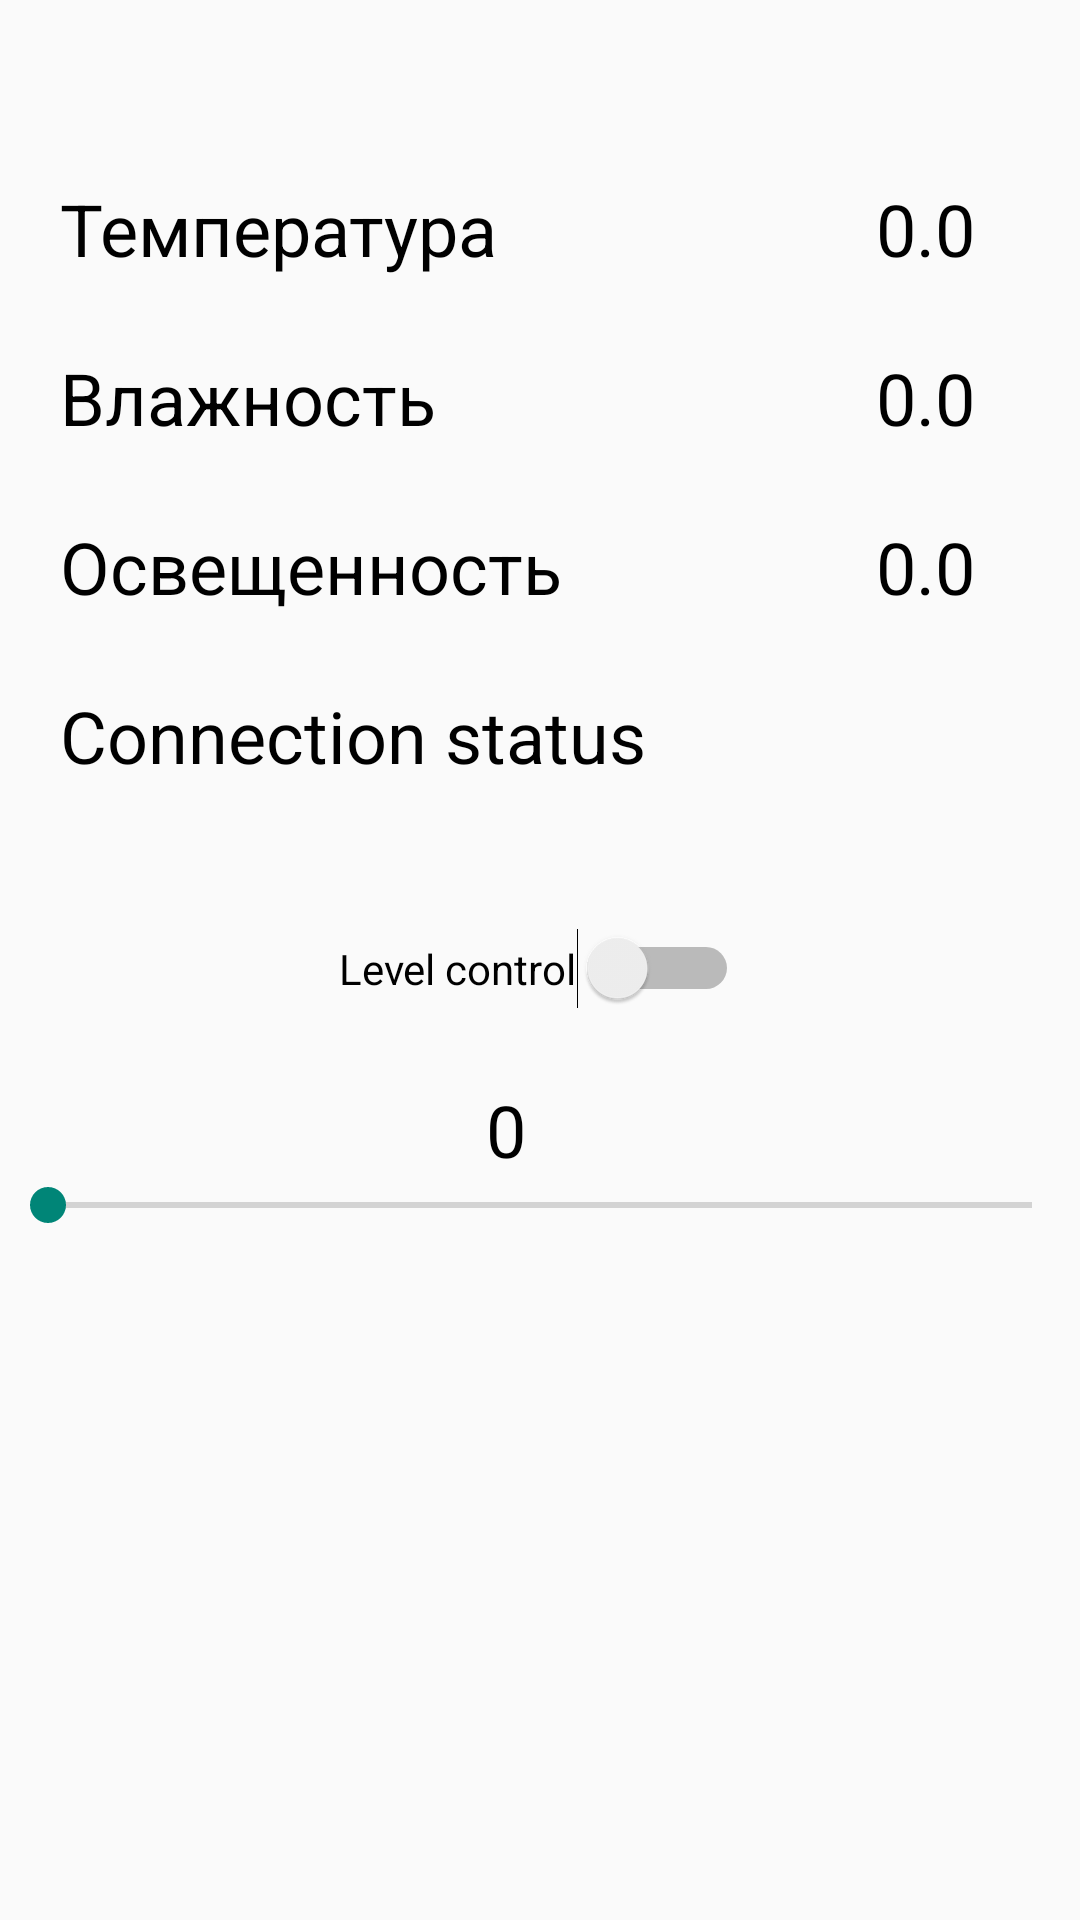

Android layout source for this screen:
<!-- AndroidManifest.xml: application theme Theme.AppCompat.DayNight.DarkActionBar -->
<!-- res/layout/getdata.xml -->
<?xml version="1.0" encoding="utf-8"?>
<LinearLayout xmlns:android="http://schemas.android.com/apk/res/android"
    xmlns:app="http://schemas.android.com/apk/res-auto"
    xmlns:tools="http://schemas.android.com/tools"
    android:layout_width="match_parent"
    android:layout_height="match_parent"
    android:orientation="vertical">
    <ScrollView
        android:layout_width="match_parent"
        android:layout_height="match_parent"
        >

    <androidx.constraintlayout.widget.ConstraintLayout
        android:layout_width="match_parent"
        android:layout_height="match_parent">

        <TextView
            android:id="@+id/tvLighte"
            android:layout_width="wrap_content"
            android:layout_height="wrap_content"
            android:layout_marginTop="24dp"
            android:layout_marginEnd="35dp"

            android:gravity="left"
            android:text="0.0"
            android:textColor="@android:color/black"
            android:textSize="24sp"
            app:layout_constraintEnd_toEndOf="parent"
            app:layout_constraintTop_toBottomOf="@+id/tvHumidity"
            app:layout_constraintVertical_weight="1" />

        <TextView
            android:id="@+id/tvTempLabel"
            android:layout_width="wrap_content"
            android:layout_height="wrap_content"
            android:layout_marginStart="20dp"
            android:layout_marginTop="60dp"
            android:text="Температура"
            android:textColor="@android:color/black"
            android:textSize="24sp"
            app:layout_constraintStart_toStartOf="parent"
            app:layout_constraintTop_toTopOf="parent" />

        <TextView
            android:id="@+id/tvTemperatura"
            android:layout_width="wrap_content"
            android:layout_height="wrap_content"
            android:layout_marginTop="60dp"
            android:layout_marginEnd="35dp"
            android:gravity="left"
            android:text="0.0"
            android:textColor="@android:color/black"
            android:textSize="24sp"
            app:layout_constraintEnd_toEndOf="parent"
            app:layout_constraintTop_toTopOf="parent" />

        <TextView
            android:id="@+id/tvHumLabel"
            android:layout_width="wrap_content"
            android:layout_height="wrap_content"
            android:layout_marginStart="20dp"
            android:layout_marginTop="24dp"
            android:text="Влажность"
            android:textColor="@android:color/black"
            android:textSize="24sp"
            app:layout_constraintStart_toStartOf="parent"
            app:layout_constraintTop_toBottomOf="@+id/tvTempLabel" />

        <TextView
            android:id="@+id/tvLighteLabel"
            android:layout_width="wrap_content"
            android:layout_height="wrap_content"
            android:layout_marginStart="20dp"
            android:layout_marginTop="24dp"
            android:text="Освещенность"
            android:textColor="@android:color/black"
            android:textSize="24sp"
            app:layout_constraintStart_toStartOf="parent"
            app:layout_constraintTop_toBottomOf="@+id/tvHumLabel" />

        <TextView
            android:id="@+id/tvHumidity"
            android:layout_width="wrap_content"
            android:layout_height="wrap_content"
            android:layout_marginTop="24dp"
            android:layout_marginEnd="35dp"
            android:gravity="left"
            android:text="0.0"
            android:textColor="@android:color/black"
            android:textSize="24sp"
            app:layout_constraintEnd_toEndOf="parent"
            app:layout_constraintTop_toBottomOf="@+id/tvTemperatura" />

        <TextView
            android:id="@+id/tvConnectStatusLabel"
            android:layout_width="wrap_content"
            android:layout_height="wrap_content"
            android:layout_marginStart="20dp"
            android:layout_marginTop="24dp"
            android:text="@string/tvConnectStatusLbl"
            android:textColor="@android:color/black"
            android:textSize="24sp"
            app:layout_constraintStart_toStartOf="parent"
            app:layout_constraintTop_toBottomOf="@+id/tvLighteLabel" />

        <ImageView
            android:id="@+id/ivConnectStatus"
            android:layout_width="56dp"
            android:layout_height="32dp"
            android:layout_marginTop="21dp"
            android:layout_marginEnd="30dp"
            android:layout_marginBottom="32dp"
            android:contentDescription="TODO"
            app:layout_constraintBottom_toBottomOf="parent"
            app:layout_constraintEnd_toEndOf="parent"
            app:layout_constraintTop_toBottomOf="@+id/tvLighte"
            app:layout_constraintVertical_bias="0.0"
            app:srcCompat="@mipmap/wifi_red" />

        <Switch
            android:id="@+id/sw_control_pwm"
            android:layout_width="wrap_content"
            android:layout_height="wrap_content"
            android:layout_marginTop="48dp"

            android:text="@string/level_control_sw"
            app:layout_constraintEnd_toEndOf="parent"
            app:layout_constraintHorizontal_bias="0.498"
            app:layout_constraintStart_toStartOf="parent"
            app:layout_constraintTop_toBottomOf="@+id/tvConnectStatusLabel" />

        <TextView
            android:id="@+id/tw_lbl_sw_control_pwm"
            android:layout_width="wrap_content"
            android:layout_height="wrap_content"
            android:layout_marginTop="24dp"
            android:text="0"
            android:textColor="@android:color/black"
            android:textSize="24sp"
            app:layout_constraintEnd_toEndOf="parent"
            app:layout_constraintHorizontal_bias="0.467"
            app:layout_constraintStart_toStartOf="parent"
            app:layout_constraintTop_toBottomOf="@+id/sw_control_pwm" />

        <SeekBar
            android:id="@+id/sb_set_pwm"
            android:layout_width="0dp"
            android:layout_height="wrap_content"
            android:layout_marginBottom="60dp"
            app:layout_constraintBottom_toBottomOf="parent"
            app:layout_constraintEnd_toEndOf="parent"
            app:layout_constraintHorizontal_bias="0.0"
            app:layout_constraintStart_toStartOf="parent"
            app:layout_constraintTop_toBottomOf="@+id/tw_lbl_sw_control_pwm"
            app:layout_constraintVertical_bias="0.06" />
    </androidx.constraintlayout.widget.ConstraintLayout>
    </ScrollView>
</LinearLayout>
<!-- resources referenced by this layout -->
<resources>
  <string name="level_control_sw">Level control</string>
  <string name="tvConnectStatusLbl">Connection status</string>
</resources>
